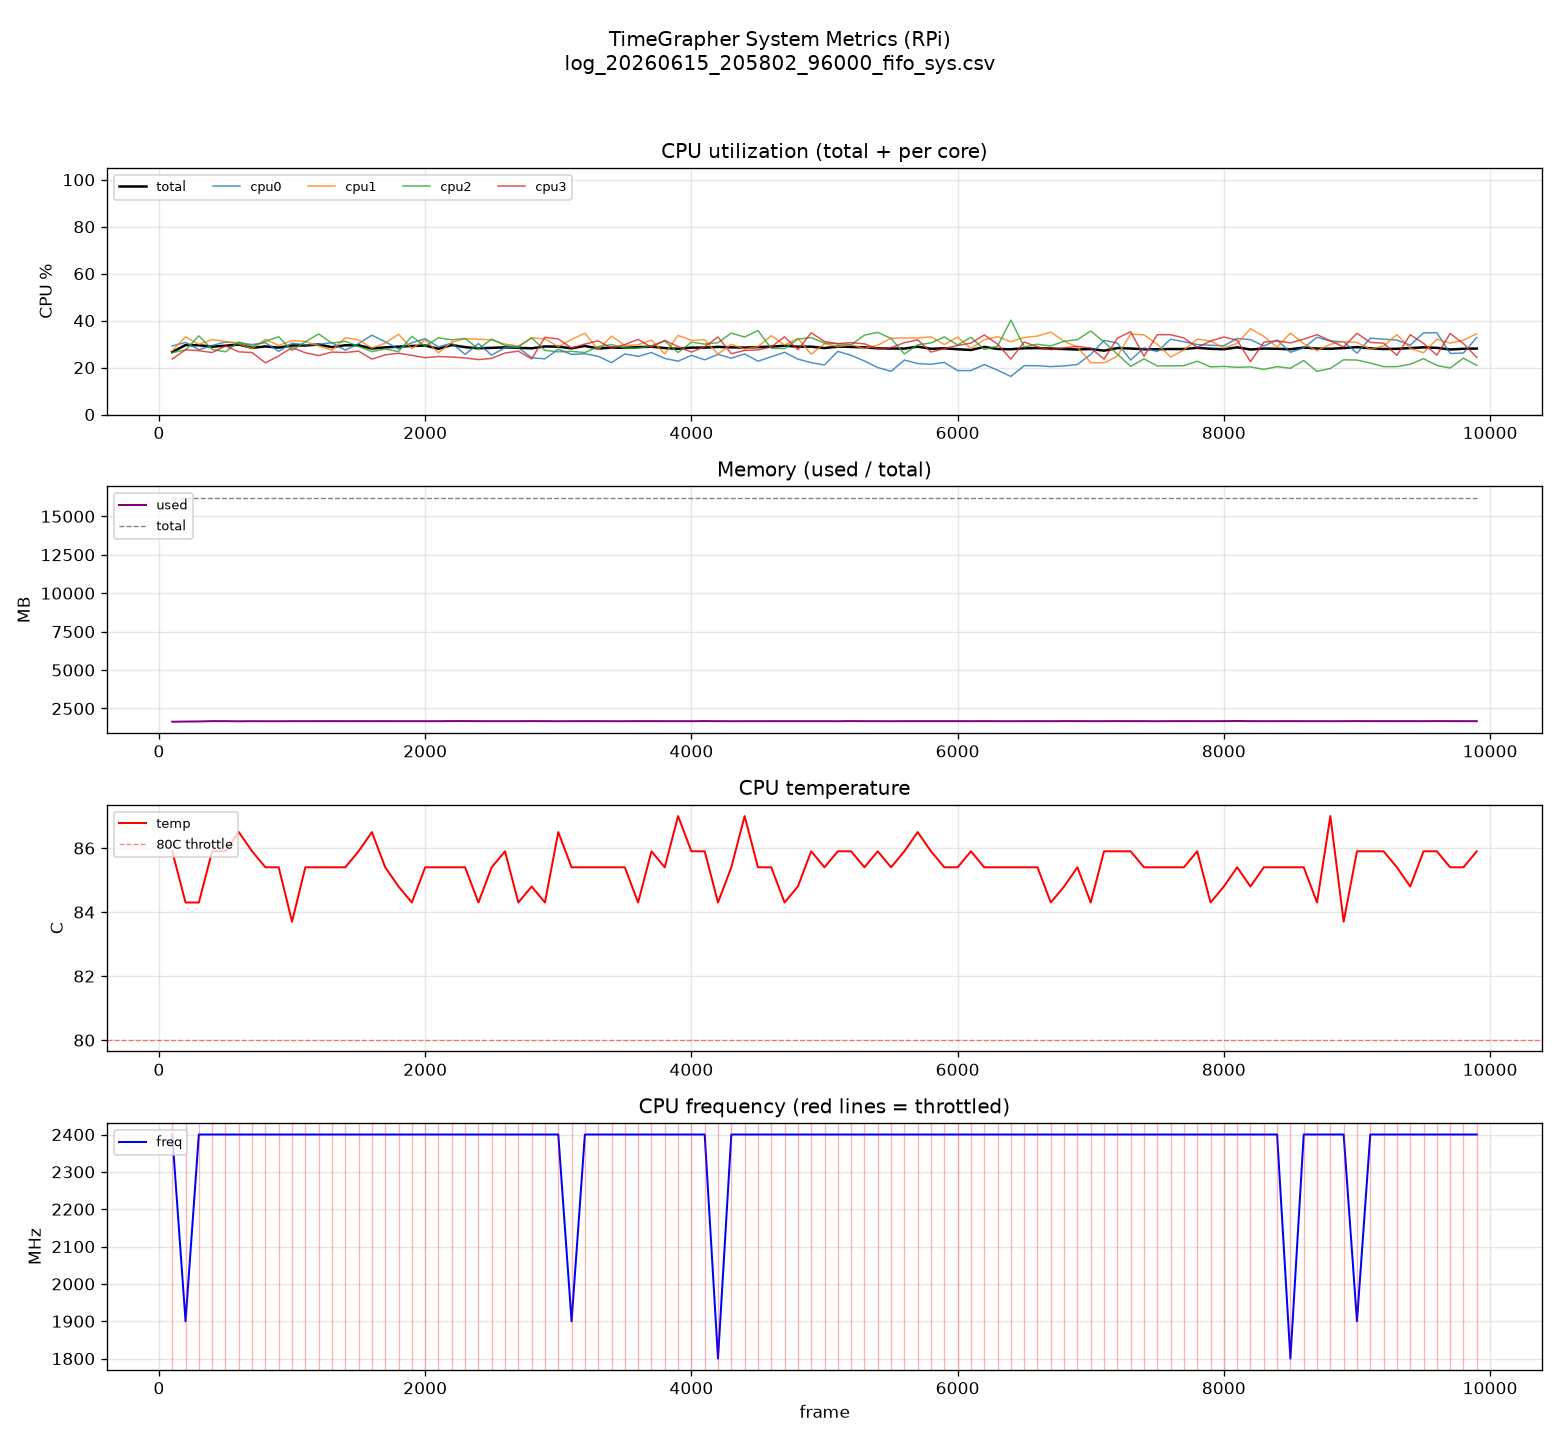

Data behind this chart, as committed beside it:
frame, cpu_total, cpu0, cpu1, cpu2, cpu3, mem_used_mb, mem_total_mb, temp_c, freq_mhz, throttled
100, 26.6, 29.2, 27.2, 26.4, 23.6, 1637, 16215, 85.9, 2400, 917510
200, 29.6, 30.7, 33.1, 27.5, 27.6, 1650, 16215, 84.3, 1900, 917512
300, 29.5, 27.6, 29.9, 33.5, 27.2, 1657, 16215, 84.3, 2400, 917512
400, 28.9, 29.4, 31.9, 27.7, 26.4, 1677, 16215, 85.9, 2400, 917510
500, 29.3, 30.9, 31.1, 26.7, 29.2, 1675, 16215, 85.9, 2400, 917510
600, 29.8, 30.5, 30.1, 30.9, 26.7, 1667, 16215, 86.5, 2400, 917510
700, 28.4, 29.8, 28.1, 29.0, 26.4, 1674, 16215, 85.9, 2400, 917510
800, 29.0, 30.6, 32.0, 31.2, 22.0, 1670, 16215, 85.4, 2400, 917510
900, 28.5, 26.9, 29.4, 33.1, 25.0, 1671, 16215, 85.4, 2400, 917510
1000, 29.4, 30.4, 31.5, 27.3, 28.5, 1676, 16215, 83.7, 2400, 917512
1100, 29.4, 29.7, 31.1, 31.0, 26.3, 1673, 16215, 85.4, 2400, 917510
1200, 29.8, 29.9, 29.2, 34.3, 25.1, 1676, 16215, 85.4, 2400, 917510
1300, 28.7, 30.6, 27.4, 30.4, 26.6, 1676, 16215, 85.4, 2400, 917510
1400, 29.5, 27.4, 32.7, 31.2, 26.4, 1674, 16215, 85.4, 2400, 917510
1500, 29.5, 30.2, 31.8, 29.0, 27.0, 1676, 16215, 85.9, 2400, 917510
1600, 28.1, 33.8, 28.3, 26.8, 23.6, 1675, 16215, 86.5, 2400, 917510
1700, 28.6, 31.0, 30.4, 27.9, 25.4, 1676, 16215, 85.4, 2400, 917510
1800, 28.9, 27.9, 34.2, 26.8, 26.1, 1673, 16215, 84.8, 2400, 917510
1900, 29.2, 30.6, 28.1, 33.3, 25.2, 1674, 16215, 84.3, 2400, 917512
2000, 29.4, 32.3, 31.8, 29.1, 24.2, 1673, 16215, 85.4, 2400, 917512
2100, 28.0, 28.8, 26.3, 32.7, 24.7, 1674, 16215, 85.4, 2400, 917510
2200, 29.6, 30.4, 30.8, 31.8, 24.5, 1681, 16215, 85.4, 2400, 917510
2300, 28.7, 25.6, 32.3, 32.4, 24.1, 1682, 16215, 85.4, 2400, 917510
2400, 28.2, 30.2, 32.1, 28.0, 23.4, 1676, 16215, 84.3, 2400, 917510
2500, 28.4, 25.3, 31.8, 32.1, 23.9, 1674, 16215, 85.4, 2400, 917510
2600, 28.6, 28.5, 30.0, 29.4, 26.2, 1673, 16215, 85.9, 2400, 917512
2700, 28.4, 28.5, 29.2, 28.8, 27.0, 1675, 16215, 84.3, 2400, 917512
2800, 28.2, 24.2, 32.6, 32.7, 23.7, 1678, 16215, 84.8, 2400, 917510
2900, 29.0, 23.7, 32.2, 27.3, 32.9, 1676, 16215, 84.3, 2400, 917512
3000, 28.9, 27.8, 28.9, 26.7, 32.2, 1672, 16215, 86.5, 2400, 917510
3100, 28.2, 25.6, 32.0, 26.9, 28.3, 1674, 16215, 85.4, 1900, 917512
3200, 29.2, 25.9, 34.6, 26.4, 30.0, 1676, 16215, 85.4, 2400, 917510
3300, 28.1, 24.8, 27.6, 28.9, 31.4, 1675, 16215, 85.4, 2400, 917510
3400, 28.5, 22.1, 33.4, 29.8, 28.2, 1673, 16215, 85.4, 2400, 917510
3500, 28.4, 25.8, 29.4, 28.3, 29.8, 1673, 16215, 85.4, 2400, 917510
3600, 28.7, 24.8, 29.7, 28.3, 32.0, 1677, 16215, 84.3, 2400, 917510
3700, 28.9, 26.4, 31.7, 29.3, 28.7, 1677, 16215, 85.9, 2400, 917510
3800, 28.3, 23.9, 25.8, 31.3, 31.6, 1674, 16215, 85.4, 2400, 917510
3900, 28.0, 22.7, 33.7, 26.4, 28.9, 1674, 16215, 87.0, 2400, 917510
4000, 28.5, 25.2, 31.6, 30.8, 26.6, 1674, 16215, 85.9, 2400, 917510
4100, 28.5, 23.3, 31.8, 30.0, 28.9, 1680, 16215, 85.9, 2400, 917510
4200, 28.8, 25.6, 25.8, 30.6, 33.0, 1674, 16215, 84.3, 1800, 917512
4300, 28.6, 24.0, 29.9, 34.7, 25.9, 1672, 16215, 85.4, 2400, 917510
4400, 28.5, 25.8, 27.9, 33.0, 27.3, 1673, 16215, 87.0, 2400, 917510
4500, 28.7, 22.7, 28.9, 35.8, 27.5, 1673, 16215, 85.4, 2400, 917510
4600, 28.9, 24.6, 33.6, 28.2, 28.8, 1676, 16215, 85.4, 2400, 917510
4700, 29.3, 26.5, 29.6, 28.1, 33.1, 1675, 16215, 84.3, 2400, 917512
4800, 28.9, 23.6, 32.4, 32.1, 27.6, 1675, 16215, 84.8, 2400, 917510
4900, 28.9, 22.1, 25.7, 32.8, 34.8, 1673, 16215, 85.9, 2400, 917510
5000, 28.3, 21.1, 30.2, 30.4, 31.1, 1674, 16215, 85.4, 2400, 917510
5100, 28.9, 26.9, 28.9, 30.1, 30.2, 1672, 16215, 85.9, 2400, 917510
5200, 28.8, 25.2, 29.7, 29.7, 30.6, 1680, 16215, 85.9, 2400, 917510
5300, 28.6, 22.8, 28.1, 33.8, 30.1, 1675, 16215, 85.4, 2400, 917512
5400, 28.2, 20.0, 29.5, 35.0, 28.0, 1673, 16215, 85.9, 2400, 917510
5500, 28.1, 18.4, 32.5, 32.4, 28.5, 1672, 16215, 85.4, 2400, 917510
5600, 28.1, 23.2, 32.6, 25.8, 30.6, 1675, 16215, 85.9, 2400, 917510
5700, 28.9, 21.7, 32.6, 29.7, 31.8, 1676, 16215, 86.5, 2400, 917510
5800, 28.0, 21.4, 33.1, 30.5, 26.6, 1676, 16215, 85.9, 2400, 917510
5900, 28.2, 22.2, 29.8, 33.1, 28.1, 1676, 16215, 85.4, 2400, 917510
6000, 27.8, 18.7, 33.0, 29.6, 29.4, 1677, 16215, 85.4, 2400, 917510
... 39 more rows
